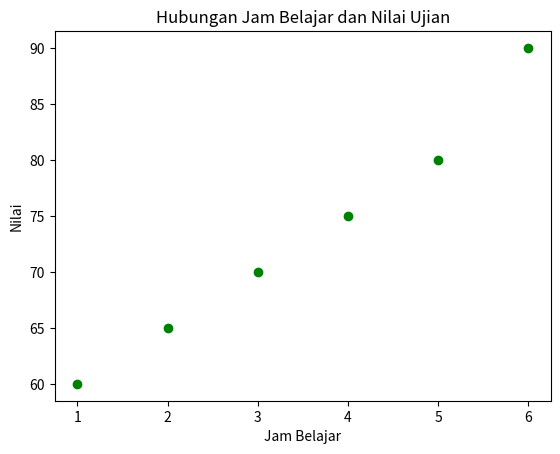

Write Python code to recreate this figure.
import matplotlib.pyplot as plt

jam_belajar = [1, 2, 3, 4, 5, 6]
nilai = [60, 65, 70, 75, 80, 90]

plt.scatter(jam_belajar, nilai, color='green')
plt.title("Hubungan Jam Belajar dan Nilai Ujian")
plt.xlabel("Jam Belajar")
plt.ylabel("Nilai")
plt.show()
